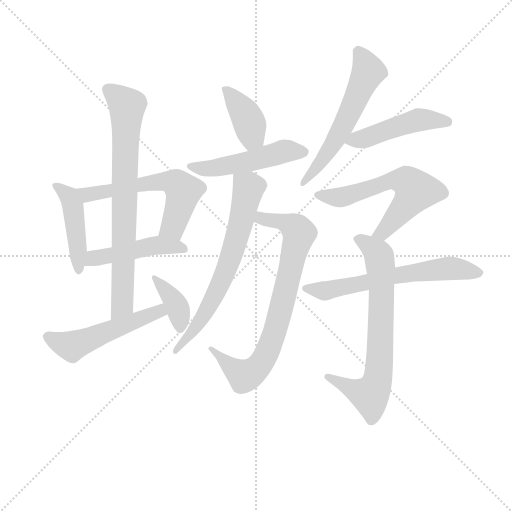
t = 0.00 s
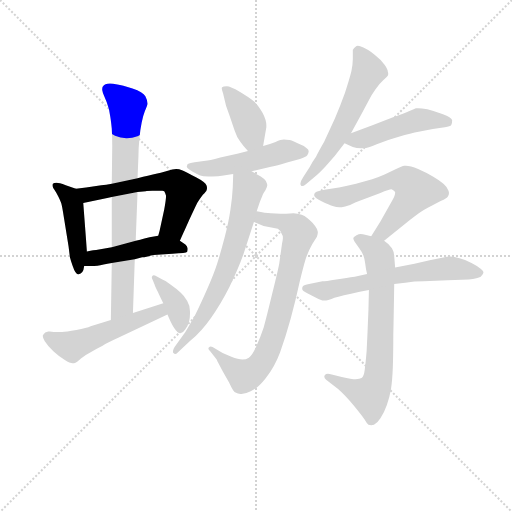
t = 2.16 s
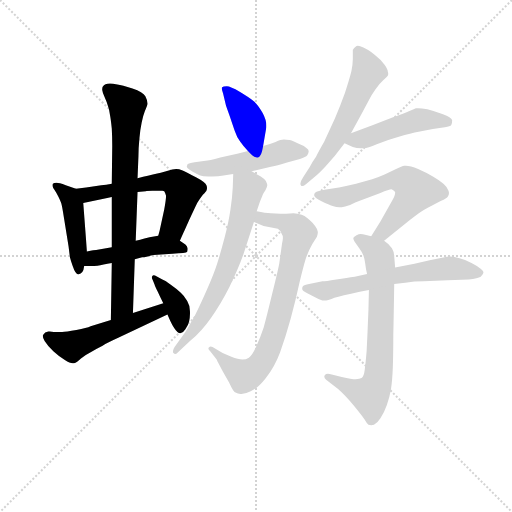
t = 4.32 s
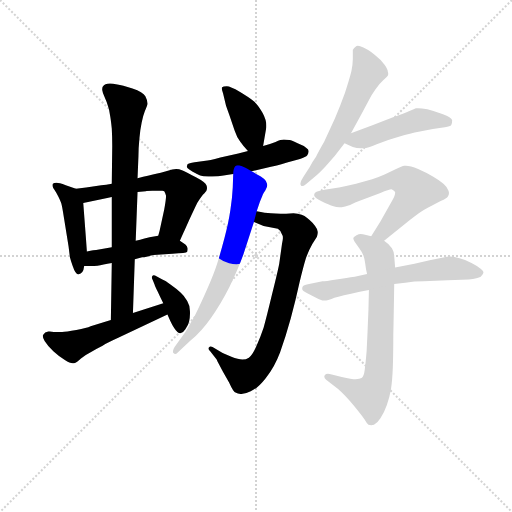
t = 6.48 s
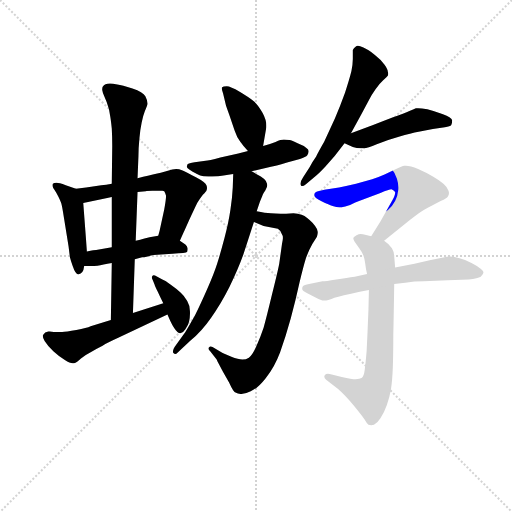
t = 8.63 s
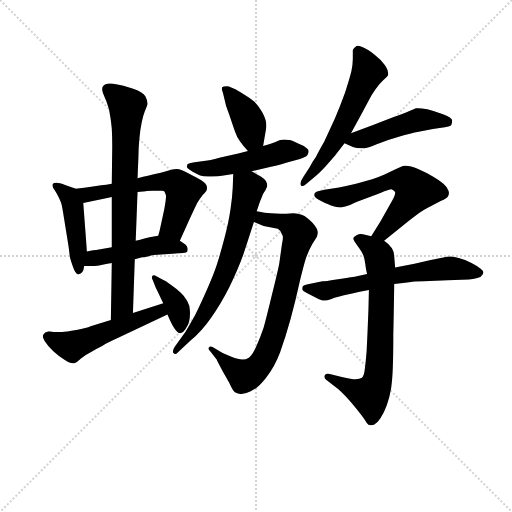
t = 10.79 s

The animated SVG that drew these frames (rendered in a browser with its animation timeline set to each time). Animation: 15 CSS @keyframes rules; one cycle of 10.79 s.

<svg version="1.1" viewBox="0 0 1024 1024" xmlns="http://www.w3.org/2000/svg">
  <g stroke="lightgray" stroke-dasharray="1,1" stroke-width="1" transform="scale(4, 4)">
    <line x1="0" y1="0" x2="256" y2="256"></line>
    <line x1="256" y1="0" x2="0" y2="256"></line>
    <line x1="128" y1="0" x2="128" y2="256"></line>
    <line x1="0" y1="128" x2="256" y2="128"></line>
  </g>
<g transform="scale(0.92, -0.92) translate(60, -900)">
   <style type="text/css">
    @keyframes keyframes0 {
      from {
       stroke: blue;
       stroke-dashoffset: 458;
       stroke-width: 128;
       }
       60% {
       animation-timing-function: step-end;
       stroke: blue;
       stroke-dashoffset: 0;
       stroke-width: 128;
       }
       to {
       stroke: black;
       stroke-width: 1024;
       }
       }
       #make-me-a-hanzi-animation-0 {
         animation: keyframes0 0.622721s both;
         animation-delay: 0.000000s;
         animation-timing-function: linear;
       }
    @keyframes keyframes1 {
      from {
       stroke: blue;
       stroke-dashoffset: 604;
       stroke-width: 128;
       }
       66% {
       animation-timing-function: step-end;
       stroke: blue;
       stroke-dashoffset: 0;
       stroke-width: 128;
       }
       to {
       stroke: black;
       stroke-width: 1024;
       }
       }
       #make-me-a-hanzi-animation-1 {
         animation: keyframes1 0.741536s both;
         animation-delay: 0.622721s;
         animation-timing-function: linear;
       }
    @keyframes keyframes2 {
      from {
       stroke: blue;
       stroke-dashoffset: 478;
       stroke-width: 128;
       }
       61% {
       animation-timing-function: step-end;
       stroke: blue;
       stroke-dashoffset: 0;
       stroke-width: 128;
       }
       to {
       stroke: black;
       stroke-width: 1024;
       }
       }
       #make-me-a-hanzi-animation-2 {
         animation: keyframes2 0.638997s both;
         animation-delay: 1.364258s;
         animation-timing-function: linear;
       }
    @keyframes keyframes3 {
      from {
       stroke: blue;
       stroke-dashoffset: 775;
       stroke-width: 128;
       }
       72% {
       animation-timing-function: step-end;
       stroke: blue;
       stroke-dashoffset: 0;
       stroke-width: 128;
       }
       to {
       stroke: black;
       stroke-width: 1024;
       }
       }
       #make-me-a-hanzi-animation-3 {
         animation: keyframes3 0.880697s both;
         animation-delay: 2.003255s;
         animation-timing-function: linear;
       }
    @keyframes keyframes4 {
      from {
       stroke: blue;
       stroke-dashoffset: 524;
       stroke-width: 128;
       }
       63% {
       animation-timing-function: step-end;
       stroke: blue;
       stroke-dashoffset: 0;
       stroke-width: 128;
       }
       to {
       stroke: black;
       stroke-width: 1024;
       }
       }
       #make-me-a-hanzi-animation-4 {
         animation: keyframes4 0.676432s both;
         animation-delay: 2.883952s;
         animation-timing-function: linear;
       }
    @keyframes keyframes5 {
      from {
       stroke: blue;
       stroke-dashoffset: 384;
       stroke-width: 128;
       }
       56% {
       animation-timing-function: step-end;
       stroke: blue;
       stroke-dashoffset: 0;
       stroke-width: 128;
       }
       to {
       stroke: black;
       stroke-width: 1024;
       }
       }
       #make-me-a-hanzi-animation-5 {
         animation: keyframes5 0.562500s both;
         animation-delay: 3.560384s;
         animation-timing-function: linear;
       }
    @keyframes keyframes6 {
      from {
       stroke: blue;
       stroke-dashoffset: 400;
       stroke-width: 128;
       }
       57% {
       animation-timing-function: step-end;
       stroke: blue;
       stroke-dashoffset: 0;
       stroke-width: 128;
       }
       to {
       stroke: black;
       stroke-width: 1024;
       }
       }
       #make-me-a-hanzi-animation-6 {
         animation: keyframes6 0.575521s both;
         animation-delay: 4.122884s;
         animation-timing-function: linear;
       }
    @keyframes keyframes7 {
      from {
       stroke: blue;
       stroke-dashoffset: 512;
       stroke-width: 128;
       }
       63% {
       animation-timing-function: step-end;
       stroke: blue;
       stroke-dashoffset: 0;
       stroke-width: 128;
       }
       to {
       stroke: black;
       stroke-width: 1024;
       }
       }
       #make-me-a-hanzi-animation-7 {
         animation: keyframes7 0.666667s both;
         animation-delay: 4.698405s;
         animation-timing-function: linear;
       }
    @keyframes keyframes8 {
      from {
       stroke: blue;
       stroke-dashoffset: 791;
       stroke-width: 128;
       }
       72% {
       animation-timing-function: step-end;
       stroke: blue;
       stroke-dashoffset: 0;
       stroke-width: 128;
       }
       to {
       stroke: black;
       stroke-width: 1024;
       }
       }
       #make-me-a-hanzi-animation-8 {
         animation: keyframes8 0.893717s both;
         animation-delay: 5.365072s;
         animation-timing-function: linear;
       }
    @keyframes keyframes9 {
      from {
       stroke: blue;
       stroke-dashoffset: 684;
       stroke-width: 128;
       }
       69% {
       animation-timing-function: step-end;
       stroke: blue;
       stroke-dashoffset: 0;
       stroke-width: 128;
       }
       to {
       stroke: black;
       stroke-width: 1024;
       }
       }
       #make-me-a-hanzi-animation-9 {
         animation: keyframes9 0.806641s both;
         animation-delay: 6.258789s;
         animation-timing-function: linear;
       }
    @keyframes keyframes10 {
      from {
       stroke: blue;
       stroke-dashoffset: 588;
       stroke-width: 128;
       }
       66% {
       animation-timing-function: step-end;
       stroke: blue;
       stroke-dashoffset: 0;
       stroke-width: 128;
       }
       to {
       stroke: black;
       stroke-width: 1024;
       }
       }
       #make-me-a-hanzi-animation-10 {
         animation: keyframes10 0.728516s both;
         animation-delay: 7.065430s;
         animation-timing-function: linear;
       }
    @keyframes keyframes11 {
      from {
       stroke: blue;
       stroke-dashoffset: 480;
       stroke-width: 128;
       }
       61% {
       animation-timing-function: step-end;
       stroke: blue;
       stroke-dashoffset: 0;
       stroke-width: 128;
       }
       to {
       stroke: black;
       stroke-width: 1024;
       }
       }
       #make-me-a-hanzi-animation-11 {
         animation: keyframes11 0.640625s both;
         animation-delay: 7.793945s;
         animation-timing-function: linear;
       }
    @keyframes keyframes12 {
      from {
       stroke: blue;
       stroke-dashoffset: 614;
       stroke-width: 128;
       }
       67% {
       animation-timing-function: step-end;
       stroke: blue;
       stroke-dashoffset: 0;
       stroke-width: 128;
       }
       to {
       stroke: black;
       stroke-width: 1024;
       }
       }
       #make-me-a-hanzi-animation-12 {
         animation: keyframes12 0.749674s both;
         animation-delay: 8.434570s;
         animation-timing-function: linear;
       }
    @keyframes keyframes13 {
      from {
       stroke: blue;
       stroke-dashoffset: 725;
       stroke-width: 128;
       }
       70% {
       animation-timing-function: step-end;
       stroke: blue;
       stroke-dashoffset: 0;
       stroke-width: 128;
       }
       to {
       stroke: black;
       stroke-width: 1024;
       }
       }
       #make-me-a-hanzi-animation-13 {
         animation: keyframes13 0.840007s both;
         animation-delay: 9.184245s;
         animation-timing-function: linear;
       }
    @keyframes keyframes14 {
      from {
       stroke: blue;
       stroke-dashoffset: 636;
       stroke-width: 128;
       }
       67% {
       animation-timing-function: step-end;
       stroke: blue;
       stroke-dashoffset: 0;
       stroke-width: 128;
       }
       to {
       stroke: black;
       stroke-width: 1024;
       }
       }
       #make-me-a-hanzi-animation-14 {
         animation: keyframes14 0.767578s both;
         animation-delay: 10.024251s;
         animation-timing-function: linear;
       }
</style>
<path d="M 105.0 489.5 L 83.0 497.5 Q 68.0 502.5 63.0 502.5 Q 57.0 502.5 55.0 500.5 Q 54.0 499.5 54.0 497.5 L 54.0 495.5 Q 55.0 491.5 59.0 486.5 Q 63.0 480.5 67.0 472.5 Q 71.0 464.5 73.0 458.5 Q 75.0 452.5 79.0 426.5 L 89.0 364.5 L 92.0 340.5 Q 94.0 332.5 98.0 321.5 Q 104.0 303.5 110.0 303.5 Q 116.0 304.5 119.0 308.5 Q 122.0 312.5 123.0 321.5 L 129.0 353.5 L 121.0 458.5 C 119.0 484.5 119.0 484.5 105.0 489.5 Z" fill="lightgray"></path> 
<path d="M 331.0 376.5 L 339.0 394.5 Q 340.0 396.5 352.0 423.5 Q 364.0 449.5 369.0 459.5 Q 375.0 468.5 381.0 476.5 Q 389.0 484.5 389.0 486.5 Q 390.0 488.5 390.0 491.5 Q 390.0 493.5 389.0 496.5 Q 387.0 503.5 366.0 514.5 Q 345.0 526.5 337.0 529.5 Q 329.0 532.5 323.0 532.5 Q 316.0 532.5 303.0 528.5 Q 289.0 524.5 277.0 521.5 Q 265.0 518.5 239.0 512.5 L 183.0 500.5 L 171.0 498.5 Q 153.0 496.5 105.0 489.5 C 75.0 485.5 92.0 452.5 121.0 458.5 L 173.0 469.5 L 183.0 471.5 L 239.0 482.5 L 257.0 484.5 Q 259.0 485.5 271.0 485.5 L 293.0 485.5 Q 296.0 485.5 297.0 484.5 Q 299.0 481.5 301.0 474.5 Q 301.0 466.5 297.0 444.5 L 287.0 398.5 L 284.0 387.5 C 276.0 358.5 319.0 349.5 331.0 376.5 Z" fill="lightgray"></path> 
<path d="M 123.0 321.5 L 138.0 321.5 Q 144.0 321.5 152.0 322.5 Q 163.0 324.5 183.0 328.5 L 233.0 336.5 L 249.0 340.5 Q 252.0 340.5 261.0 342.5 Q 269.0 344.5 274.0 345.5 L 315.0 348.5 Q 345.0 349.5 347.0 352.5 Q 348.0 355.5 348.0 357.5 L 348.0 360.5 Q 347.0 364.5 343.0 368.5 L 331.0 376.5 C 309.0 391.5 309.0 391.5 284.0 387.5 L 265.0 384.5 Q 262.0 383.5 254.0 381.5 Q 245.0 378.5 235.0 376.5 L 183.0 362.5 L 149.0 356.5 Q 146.0 356.5 129.0 353.5 C 99.0 348.5 93.0 321.5 123.0 321.5 Z" fill="lightgray"></path> 
<path d="M 183.0 328.5 L 181.0 204.5 C 181.0 174.5 228.0 189.5 229.0 219.5 L 233.0 336.5 L 235.0 376.5 L 239.0 482.5 L 239.0 512.5 L 241.0 561.5 Q 241.0 577.5 243.0 598.5 Q 245.0 619.5 248.0 633.5 Q 251.0 648.5 255.0 658.5 Q 260.0 670.5 261.0 674.5 Q 261.0 680.5 256.0 690.5 Q 251.0 699.5 228.0 707.5 Q 205.0 715.5 195.0 716.5 Q 185.0 718.5 179.0 718.5 Q 167.0 717.5 165.0 713.5 Q 162.0 711.5 162.0 706.5 L 162.0 704.5 Q 163.0 698.5 168.0 687.5 Q 173.0 676.5 175.0 668.5 Q 178.0 660.5 179.0 650.5 Q 181.0 640.5 183.0 620.5 Q 184.0 602.5 184.0 582.5 L 183.0 500.5 L 183.0 471.5 L 183.0 362.5 L 183.0 328.5 Z" fill="lightgray"></path> 
<path d="M 181.0 204.5 L 137.0 190.5 Q 129.0 186.5 106.0 182.5 Q 83.0 178.5 75.0 178.5 L 57.0 178.5 Q 52.0 179.5 48.0 179.5 L 45.0 179.5 Q 37.0 178.5 34.0 172.5 Q 33.0 171.5 33.0 169.5 Q 33.0 165.5 37.0 158.5 Q 43.0 148.5 56.0 136.5 Q 69.0 124.5 81.0 117.5 Q 92.0 110.5 98.0 110.5 L 101.0 110.5 Q 107.0 111.5 116.0 120.5 Q 125.0 128.5 139.0 135.5 Q 151.0 142.5 163.0 148.5 Q 173.0 154.5 197.0 165.5 L 304.0 216.5 C 331.0 229.5 324.0 249.5 295.0 240.5 L 229.0 219.5 L 181.0 204.5 Z" fill="lightgray"></path> 
<path d="M 304.0 216.5 L 310.0 202.5 Q 315.0 191.5 319.0 186.5 Q 326.0 175.5 332.0 175.5 Q 338.0 176.5 343.0 184.5 Q 349.0 192.5 351.0 200.5 Q 353.0 209.5 353.0 217.5 L 353.0 223.5 Q 353.0 235.5 347.0 245.5 Q 341.0 256.5 333.0 263.5 Q 325.0 271.5 312.0 280.5 Q 299.0 290.5 293.0 292.5 L 280.0 299.5 Q 277.0 301.5 274.0 301.5 Q 272.0 301.5 271.0 299.5 Q 270.0 298.5 270.0 297.5 Q 270.0 295.5 272.0 291.5 L 276.0 281.5 Q 277.0 277.5 283.0 265.5 Q 288.0 254.5 295.0 240.5 L 304.0 216.5 Z" fill="lightgray"></path> 
<path d="M 512.0 582.5 L 519.0 623.5 L 519.0 627.5 Q 519.0 639.5 511.0 654.5 Q 500.0 673.5 491.0 680.5 Q 481.0 688.5 461.0 700.5 Q 441.0 712.5 433.0 712.5 Q 425.0 712.5 423.0 710.5 Q 422.0 709.5 422.0 708.5 Q 422.0 704.5 425.0 696.5 L 431.0 671.5 Q 431.0 670.5 438.0 651.5 L 450.0 616.5 Q 455.0 601.5 462.0 592.5 Q 469.0 582.5 479.0 571.5 C 499.0 549.5 507.0 552.5 512.0 582.5 Z" fill="lightgray"></path> 
<path d="M 479.0 571.5 L 458.0 566.5 L 419.0 557.5 Q 393.0 550.5 387.0 550.5 L 363.0 547.5 Q 350.0 545.5 348.0 543.5 Q 347.0 540.5 346.0 538.5 Q 346.0 536.5 348.0 534.5 Q 351.0 532.5 359.0 526.5 Q 368.0 521.5 375.0 518.5 Q 381.0 516.5 393.0 516.5 L 401.0 516.5 Q 415.0 516.5 426.0 518.5 Q 436.0 519.5 447.0 521.5 L 487.0 527.5 L 529.0 537.5 Q 537.0 538.5 564.0 546.5 L 592.0 554.5 Q 605.0 558.5 608.0 562.5 Q 611.0 566.5 611.0 570.5 L 611.0 571.5 Q 611.0 575.5 606.0 578.5 Q 600.0 583.5 587.0 588.5 Q 575.0 594.5 569.0 595.5 Q 564.0 596.5 557.0 596.5 Q 551.0 596.5 539.0 591.5 Q 526.0 586.5 512.0 582.5 L 479.0 571.5 Z" fill="lightgray"></path> 
<path d="M 492.0 417.5 L 513.0 408.5 L 544.0 402.5 Q 550.0 398.5 552.0 392.5 Q 555.0 388.5 555.0 382.5 Q 555.0 378.5 553.0 369.5 L 547.0 326.5 Q 544.0 310.5 531.0 258.5 Q 519.0 208.5 513.0 187.5 Q 506.0 166.5 497.0 146.5 Q 488.0 126.5 481.0 122.5 Q 475.0 118.5 467.0 118.5 Q 458.0 118.5 443.0 124.5 L 424.0 132.5 L 402.0 145.5 Q 400.0 146.5 398.0 146.5 Q 396.0 146.5 394.0 144.5 Q 393.0 143.5 393.0 142.5 Q 393.0 140.5 397.0 136.5 L 411.0 118.5 Q 413.0 113.5 425.0 91.5 L 438.0 68.5 Q 447.0 48.5 452.0 46.5 Q 457.0 43.5 463.0 43.5 L 465.0 43.5 Q 473.0 43.5 485.0 49.5 Q 500.0 55.5 518.0 78.5 Q 537.0 102.5 549.0 134.5 Q 561.0 167.5 572.0 207.5 Q 583.0 248.5 591.0 285.5 Q 600.0 322.5 605.0 338.5 Q 611.0 355.5 619.0 369.5 L 629.0 385.5 Q 631.0 390.5 631.0 395.5 Q 631.0 400.5 625.0 408.5 Q 619.0 416.5 613.0 421.5 Q 608.0 426.5 602.0 430.5 Q 597.0 433.5 587.0 435.5 Q 584.0 436.5 578.0 436.5 Q 572.0 436.5 562.0 435.5 L 550.0 435.5 Q 538.0 435.5 529.0 436.5 Q 517.0 436.5 498.0 440.5 C 468.0 445.5 464.0 429.5 492.0 417.5 Z" fill="lightgray"></path> 
<path d="M 447.0 521.5 L 446.0 492.5 Q 445.0 471.5 441.0 444.5 Q 437.0 416.5 428.0 382.5 Q 419.0 348.5 412.0 326.5 Q 405.0 304.5 390.0 270.5 Q 375.0 236.5 364.0 214.5 Q 353.0 194.5 343.0 178.5 L 323.0 150.5 Q 316.0 141.5 316.0 135.5 Q 316.0 133.5 317.0 132.5 Q 319.0 130.5 321.0 130.5 Q 323.0 130.5 327.0 134.5 L 353.0 158.5 Q 379.0 180.5 399.0 209.5 Q 420.0 238.5 439.0 276.5 Q 458.0 315.5 469.0 346.5 L 492.0 417.5 L 498.0 440.5 L 505.0 461.5 Q 511.0 476.5 512.0 478.5 Q 513.0 480.5 517.0 486.5 Q 521.0 493.5 521.0 496.5 Q 521.0 500.5 518.0 506.5 Q 515.0 511.5 507.0 516.5 Q 499.0 520.5 487.0 527.5 C 461.0 542.5 448.0 549.5 447.0 521.5 Z" fill="lightgray"></path> 
<path d="M 703.0 610.5 L 725.0 650.5 L 743.0 684.5 Q 747.0 692.5 756.0 705.5 Q 765.0 718.5 773.0 725.5 Q 781.0 732.5 783.0 735.5 Q 784.0 737.5 784.0 739.5 Q 784.0 741.5 783.0 744.5 Q 783.0 749.5 776.0 759.5 Q 769.0 769.5 755.0 780.5 Q 740.0 792.5 730.0 796.5 Q 722.0 800.5 718.0 800.5 Q 715.0 800.5 713.0 798.5 Q 709.0 795.5 707.0 791.5 L 707.0 771.5 Q 707.0 760.5 704.0 745.5 Q 699.0 725.5 690.0 698.5 Q 680.0 670.5 668.0 642.5 L 645.0 592.5 Q 633.0 571.5 627.0 559.5 Q 619.0 548.5 613.0 536.5 L 599.0 514.5 Q 593.0 505.5 593.0 500.5 Q 593.0 498.5 594.0 497.5 Q 595.0 495.5 597.0 495.5 Q 600.0 495.5 605.0 499.5 L 625.0 516.5 Q 631.0 520.5 647.0 537.5 L 668.0 561.5 L 689.0 588.5 L 703.0 610.5 Z" fill="lightgray"></path> 
<path d="M 689.0 588.5 L 707.0 580.5 Q 715.0 577.5 725.0 577.5 L 731.0 577.5 Q 739.0 578.5 759.0 586.5 Q 779.0 594.5 807.0 602.5 Q 834.0 610.5 850.0 613.5 L 881.0 619.5 L 907.0 623.5 Q 919.0 625.5 921.0 628.5 Q 923.0 632.5 923.0 638.5 Q 921.0 644.5 903.0 651.5 Q 885.0 658.5 869.0 662.5 Q 856.0 664.5 849.0 664.5 L 844.0 664.5 Q 839.0 662.5 830.0 658.5 Q 820.0 653.5 793.0 644.5 L 751.0 628.5 L 703.0 610.5 C 675.0 599.5 669.0 597.5 689.0 588.5 Z" fill="lightgray"></path> 
<path d="M 775.0 376.5 L 831.0 421.5 Q 854.0 440.5 870.0 448.5 L 899.0 463.5 Q 911.0 468.5 914.0 473.5 Q 916.0 476.5 916.0 480.5 Q 916.0 482.5 915.0 485.5 Q 913.0 492.5 904.0 500.5 Q 895.0 508.5 881.0 516.5 Q 867.0 524.5 849.0 532.5 Q 832.0 539.5 822.0 539.5 L 819.0 539.5 Q 814.0 538.5 801.0 532.5 L 776.0 520.5 Q 763.0 514.5 749.0 510.5 L 714.0 500.5 Q 693.0 495.5 677.0 492.5 L 645.0 487.5 Q 631.0 484.5 627.0 482.5 Q 623.0 480.5 623.0 476.5 L 623.0 475.5 Q 623.0 470.5 639.0 462.5 Q 655.0 454.5 665.0 451.5 Q 671.0 449.5 678.0 449.5 L 683.0 449.5 Q 689.0 450.5 701.0 454.5 Q 713.0 460.5 722.0 463.5 L 767.0 480.5 Q 786.0 488.5 791.0 488.5 Q 795.0 487.5 799.0 482.5 L 799.0 480.5 Q 799.0 475.5 793.0 464.5 L 767.0 418.5 L 747.0 386.5 C 731.0 361.5 752.0 357.5 775.0 376.5 Z" fill="lightgray"></path> 
<path d="M 747.0 386.5 L 729.0 390.5 Q 727.0 391.5 724.0 391.5 Q 720.0 391.5 715.0 388.5 Q 709.0 385.5 708.0 382.5 Q 708.0 378.5 711.0 374.5 L 721.0 360.5 Q 727.0 352.5 730.0 344.5 Q 733.0 336.5 734.0 326.5 Q 735.0 316.5 738.0 304.5 L 742.0 269.5 L 741.0 227.5 Q 741.0 226.5 739.0 178.5 L 737.0 136.5 Q 735.0 112.5 733.0 96.5 Q 731.0 80.5 726.0 78.5 Q 722.0 76.5 713.0 75.5 Q 705.0 75.5 683.0 80.5 L 659.0 86.5 Q 656.0 87.5 653.0 87.5 Q 648.0 87.5 646.0 84.5 Q 645.0 82.5 645.0 81.5 Q 645.0 77.5 649.0 74.5 L 675.0 54.5 Q 691.0 40.5 709.0 18.5 Q 727.0 -3.5 733.0 -12.5 Q 738.0 -21.5 741.0 -23.5 Q 744.0 -24.5 747.0 -24.5 Q 750.0 -24.5 753.0 -23.5 Q 760.0 -20.5 767.0 -9.5 Q 775.0 2.5 781.0 19.5 Q 787.0 36.5 790.0 54.5 Q 793.0 73.5 794.0 102.5 Q 795.0 131.5 795.0 172.5 Q 796.0 214.5 797.0 282.5 L 799.0 318.5 L 797.0 342.5 Q 797.0 352.5 792.0 360.5 Q 787.0 368.5 775.0 376.5 L 747.0 386.5 Z" fill="lightgray"></path> 
<path d="M 738.0 304.5 L 711.0 298.5 Q 695.0 296.5 671.0 292.5 Q 647.0 288.5 641.0 288.5 L 612.0 282.5 Q 601.0 280.5 599.0 278.5 Q 597.0 276.5 597.0 273.5 L 597.0 271.5 Q 597.0 267.5 608.0 262.5 L 627.0 252.5 Q 633.0 248.5 641.0 246.5 L 649.0 246.5 Q 653.0 246.5 667.0 252.5 Q 681.0 256.5 722.0 265.5 L 742.0 269.5 L 797.0 282.5 L 821.0 285.5 Q 841.0 288.5 861.0 288.5 L 913.0 290.5 L 959.0 292.5 Q 979.0 294.5 985.0 298.5 Q 991.0 304.5 991.0 307.5 Q 991.0 310.5 985.0 315.5 Q 980.0 320.5 965.0 328.5 Q 950.0 335.5 939.0 338.5 Q 927.0 342.5 919.0 342.5 Q 913.0 342.5 901.0 339.5 L 874.0 334.5 L 841.0 326.5 L 799.0 318.5 L 738.0 304.5 Z" fill="lightgray"></path> 
      <clipPath id="make-me-a-hanzi-clip-0">
      <path d="M 105.0 489.5 L 83.0 497.5 Q 68.0 502.5 63.0 502.5 Q 57.0 502.5 55.0 500.5 Q 54.0 499.5 54.0 497.5 L 54.0 495.5 Q 55.0 491.5 59.0 486.5 Q 63.0 480.5 67.0 472.5 Q 71.0 464.5 73.0 458.5 Q 75.0 452.5 79.0 426.5 L 89.0 364.5 L 92.0 340.5 Q 94.0 332.5 98.0 321.5 Q 104.0 303.5 110.0 303.5 Q 116.0 304.5 119.0 308.5 Q 122.0 312.5 123.0 321.5 L 129.0 353.5 L 121.0 458.5 C 119.0 484.5 119.0 484.5 105.0 489.5 Z" fill="lightgray"></path>
      </clipPath>
      <path clip-path="url(#make-me-a-hanzi-clip-0)" d="M 60.0 497.5 L 90.0 472.5 L 98.0 453.5 L 111.0 311.5 " fill="none" id="make-me-a-hanzi-animation-0" stroke-dasharray="330 660" stroke-linecap="round"></path>

      <clipPath id="make-me-a-hanzi-clip-1">
      <path d="M 331.0 376.5 L 339.0 394.5 Q 340.0 396.5 352.0 423.5 Q 364.0 449.5 369.0 459.5 Q 375.0 468.5 381.0 476.5 Q 389.0 484.5 389.0 486.5 Q 390.0 488.5 390.0 491.5 Q 390.0 493.5 389.0 496.5 Q 387.0 503.5 366.0 514.5 Q 345.0 526.5 337.0 529.5 Q 329.0 532.5 323.0 532.5 Q 316.0 532.5 303.0 528.5 Q 289.0 524.5 277.0 521.5 Q 265.0 518.5 239.0 512.5 L 183.0 500.5 L 171.0 498.5 Q 153.0 496.5 105.0 489.5 C 75.0 485.5 92.0 452.5 121.0 458.5 L 173.0 469.5 L 183.0 471.5 L 239.0 482.5 L 257.0 484.5 Q 259.0 485.5 271.0 485.5 L 293.0 485.5 Q 296.0 485.5 297.0 484.5 Q 299.0 481.5 301.0 474.5 Q 301.0 466.5 297.0 444.5 L 287.0 398.5 L 284.0 387.5 C 276.0 358.5 319.0 349.5 331.0 376.5 Z" fill="lightgray"></path>
      </clipPath>
      <path clip-path="url(#make-me-a-hanzi-clip-1)" d="M 114.0 487.5 L 137.0 477.5 L 277.0 503.5 L 302.0 506.5 L 324.0 501.5 L 339.0 484.5 L 323.0 424.5 L 316.0 407.5 L 291.0 391.5 " fill="none" id="make-me-a-hanzi-animation-1" stroke-dasharray="476 952" stroke-linecap="round"></path>

      <clipPath id="make-me-a-hanzi-clip-2">
      <path d="M 123.0 321.5 L 138.0 321.5 Q 144.0 321.5 152.0 322.5 Q 163.0 324.5 183.0 328.5 L 233.0 336.5 L 249.0 340.5 Q 252.0 340.5 261.0 342.5 Q 269.0 344.5 274.0 345.5 L 315.0 348.5 Q 345.0 349.5 347.0 352.5 Q 348.0 355.5 348.0 357.5 L 348.0 360.5 Q 347.0 364.5 343.0 368.5 L 331.0 376.5 C 309.0 391.5 309.0 391.5 284.0 387.5 L 265.0 384.5 Q 262.0 383.5 254.0 381.5 Q 245.0 378.5 235.0 376.5 L 183.0 362.5 L 149.0 356.5 Q 146.0 356.5 129.0 353.5 C 99.0 348.5 93.0 321.5 123.0 321.5 Z" fill="lightgray"></path>
      </clipPath>
      <path clip-path="url(#make-me-a-hanzi-clip-2)" d="M 131.0 325.5 L 144.0 338.5 L 273.0 365.5 L 331.0 362.5 L 343.0 355.5 " fill="none" id="make-me-a-hanzi-animation-2" stroke-dasharray="350 700" stroke-linecap="round"></path>

      <clipPath id="make-me-a-hanzi-clip-3">
      <path d="M 183.0 328.5 L 181.0 204.5 C 181.0 174.5 228.0 189.5 229.0 219.5 L 233.0 336.5 L 235.0 376.5 L 239.0 482.5 L 239.0 512.5 L 241.0 561.5 Q 241.0 577.5 243.0 598.5 Q 245.0 619.5 248.0 633.5 Q 251.0 648.5 255.0 658.5 Q 260.0 670.5 261.0 674.5 Q 261.0 680.5 256.0 690.5 Q 251.0 699.5 228.0 707.5 Q 205.0 715.5 195.0 716.5 Q 185.0 718.5 179.0 718.5 Q 167.0 717.5 165.0 713.5 Q 162.0 711.5 162.0 706.5 L 162.0 704.5 Q 163.0 698.5 168.0 687.5 Q 173.0 676.5 175.0 668.5 Q 178.0 660.5 179.0 650.5 Q 181.0 640.5 183.0 620.5 Q 184.0 602.5 184.0 582.5 L 183.0 500.5 L 183.0 471.5 L 183.0 362.5 L 183.0 328.5 Z" fill="lightgray"></path>
      </clipPath>
      <path clip-path="url(#make-me-a-hanzi-clip-3)" d="M 174.0 705.5 L 216.0 669.5 L 206.0 242.5 L 185.0 212.5 " fill="none" id="make-me-a-hanzi-animation-3" stroke-dasharray="647 1294" stroke-linecap="round"></path>

      <clipPath id="make-me-a-hanzi-clip-4">
      <path d="M 181.0 204.5 L 137.0 190.5 Q 129.0 186.5 106.0 182.5 Q 83.0 178.5 75.0 178.5 L 57.0 178.5 Q 52.0 179.5 48.0 179.5 L 45.0 179.5 Q 37.0 178.5 34.0 172.5 Q 33.0 171.5 33.0 169.5 Q 33.0 165.5 37.0 158.5 Q 43.0 148.5 56.0 136.5 Q 69.0 124.5 81.0 117.5 Q 92.0 110.5 98.0 110.5 L 101.0 110.5 Q 107.0 111.5 116.0 120.5 Q 125.0 128.5 139.0 135.5 Q 151.0 142.5 163.0 148.5 Q 173.0 154.5 197.0 165.5 L 304.0 216.5 C 331.0 229.5 324.0 249.5 295.0 240.5 L 229.0 219.5 L 181.0 204.5 Z" fill="lightgray"></path>
      </clipPath>
      <path clip-path="url(#make-me-a-hanzi-clip-4)" d="M 44.0 167.5 L 79.0 151.5 L 101.0 149.5 L 278.0 219.5 L 290.0 231.5 " fill="none" id="make-me-a-hanzi-animation-4" stroke-dasharray="396 792" stroke-linecap="round"></path>

      <clipPath id="make-me-a-hanzi-clip-5">
      <path d="M 304.0 216.5 L 310.0 202.5 Q 315.0 191.5 319.0 186.5 Q 326.0 175.5 332.0 175.5 Q 338.0 176.5 343.0 184.5 Q 349.0 192.5 351.0 200.5 Q 353.0 209.5 353.0 217.5 L 353.0 223.5 Q 353.0 235.5 347.0 245.5 Q 341.0 256.5 333.0 263.5 Q 325.0 271.5 312.0 280.5 Q 299.0 290.5 293.0 292.5 L 280.0 299.5 Q 277.0 301.5 274.0 301.5 Q 272.0 301.5 271.0 299.5 Q 270.0 298.5 270.0 297.5 Q 270.0 295.5 272.0 291.5 L 276.0 281.5 Q 277.0 277.5 283.0 265.5 Q 288.0 254.5 295.0 240.5 L 304.0 216.5 Z" fill="lightgray"></path>
      </clipPath>
      <path clip-path="url(#make-me-a-hanzi-clip-5)" d="M 276.0 296.5 L 323.0 237.5 L 333.0 185.5 " fill="none" id="make-me-a-hanzi-animation-5" stroke-dasharray="256 512" stroke-linecap="round"></path>

      <clipPath id="make-me-a-hanzi-clip-6">
      <path d="M 512.0 582.5 L 519.0 623.5 L 519.0 627.5 Q 519.0 639.5 511.0 654.5 Q 500.0 673.5 491.0 680.5 Q 481.0 688.5 461.0 700.5 Q 441.0 712.5 433.0 712.5 Q 425.0 712.5 423.0 710.5 Q 422.0 709.5 422.0 708.5 Q 422.0 704.5 425.0 696.5 L 431.0 671.5 Q 431.0 670.5 438.0 651.5 L 450.0 616.5 Q 455.0 601.5 462.0 592.5 Q 469.0 582.5 479.0 571.5 C 499.0 549.5 507.0 552.5 512.0 582.5 Z" fill="lightgray"></path>
      </clipPath>
      <path clip-path="url(#make-me-a-hanzi-clip-6)" d="M 429.0 706.5 L 472.0 654.5 L 482.0 633.5 L 488.0 600.5 L 481.0 582.5 " fill="none" id="make-me-a-hanzi-animation-6" stroke-dasharray="272 544" stroke-linecap="round"></path>

      <clipPath id="make-me-a-hanzi-clip-7">
      <path d="M 479.0 571.5 L 458.0 566.5 L 419.0 557.5 Q 393.0 550.5 387.0 550.5 L 363.0 547.5 Q 350.0 545.5 348.0 543.5 Q 347.0 540.5 346.0 538.5 Q 346.0 536.5 348.0 534.5 Q 351.0 532.5 359.0 526.5 Q 368.0 521.5 375.0 518.5 Q 381.0 516.5 393.0 516.5 L 401.0 516.5 Q 415.0 516.5 426.0 518.5 Q 436.0 519.5 447.0 521.5 L 487.0 527.5 L 529.0 537.5 Q 537.0 538.5 564.0 546.5 L 592.0 554.5 Q 605.0 558.5 608.0 562.5 Q 611.0 566.5 611.0 570.5 L 611.0 571.5 Q 611.0 575.5 606.0 578.5 Q 600.0 583.5 587.0 588.5 Q 575.0 594.5 569.0 595.5 Q 564.0 596.5 557.0 596.5 Q 551.0 596.5 539.0 591.5 Q 526.0 586.5 512.0 582.5 L 479.0 571.5 Z" fill="lightgray"></path>
      </clipPath>
      <path clip-path="url(#make-me-a-hanzi-clip-7)" d="M 352.0 539.5 L 407.0 534.5 L 477.0 547.5 L 557.0 571.5 L 603.0 571.5 " fill="none" id="make-me-a-hanzi-animation-7" stroke-dasharray="384 768" stroke-linecap="round"></path>

      <clipPath id="make-me-a-hanzi-clip-8">
      <path d="M 492.0 417.5 L 513.0 408.5 L 544.0 402.5 Q 550.0 398.5 552.0 392.5 Q 555.0 388.5 555.0 382.5 Q 555.0 378.5 553.0 369.5 L 547.0 326.5 Q 544.0 310.5 531.0 258.5 Q 519.0 208.5 513.0 187.5 Q 506.0 166.5 497.0 146.5 Q 488.0 126.5 481.0 122.5 Q 475.0 118.5 467.0 118.5 Q 458.0 118.5 443.0 124.5 L 424.0 132.5 L 402.0 145.5 Q 400.0 146.5 398.0 146.5 Q 396.0 146.5 394.0 144.5 Q 393.0 143.5 393.0 142.5 Q 393.0 140.5 397.0 136.5 L 411.0 118.5 Q 413.0 113.5 425.0 91.5 L 438.0 68.5 Q 447.0 48.5 452.0 46.5 Q 457.0 43.5 463.0 43.5 L 465.0 43.5 Q 473.0 43.5 485.0 49.5 Q 500.0 55.5 518.0 78.5 Q 537.0 102.5 549.0 134.5 Q 561.0 167.5 572.0 207.5 Q 583.0 248.5 591.0 285.5 Q 600.0 322.5 605.0 338.5 Q 611.0 355.5 619.0 369.5 L 629.0 385.5 Q 631.0 390.5 631.0 395.5 Q 631.0 400.5 625.0 408.5 Q 619.0 416.5 613.0 421.5 Q 608.0 426.5 602.0 430.5 Q 597.0 433.5 587.0 435.5 Q 584.0 436.5 578.0 436.5 Q 572.0 436.5 562.0 435.5 L 550.0 435.5 Q 538.0 435.5 529.0 436.5 Q 517.0 436.5 498.0 440.5 C 468.0 445.5 464.0 429.5 492.0 417.5 Z" fill="lightgray"></path>
      </clipPath>
      <path clip-path="url(#make-me-a-hanzi-clip-8)" d="M 500.0 421.5 L 508.0 425.5 L 556.0 417.5 L 579.0 406.5 L 590.0 392.5 L 532.0 162.5 L 505.0 107.5 L 471.0 82.5 L 398.0 141.5 " fill="none" id="make-me-a-hanzi-animation-8" stroke-dasharray="663 1326" stroke-linecap="round"></path>

      <clipPath id="make-me-a-hanzi-clip-9">
      <path d="M 447.0 521.5 L 446.0 492.5 Q 445.0 471.5 441.0 444.5 Q 437.0 416.5 428.0 382.5 Q 419.0 348.5 412.0 326.5 Q 405.0 304.5 390.0 270.5 Q 375.0 236.5 364.0 214.5 Q 353.0 194.5 343.0 178.5 L 323.0 150.5 Q 316.0 141.5 316.0 135.5 Q 316.0 133.5 317.0 132.5 Q 319.0 130.5 321.0 130.5 Q 323.0 130.5 327.0 134.5 L 353.0 158.5 Q 379.0 180.5 399.0 209.5 Q 420.0 238.5 439.0 276.5 Q 458.0 315.5 469.0 346.5 L 492.0 417.5 L 498.0 440.5 L 505.0 461.5 Q 511.0 476.5 512.0 478.5 Q 513.0 480.5 517.0 486.5 Q 521.0 493.5 521.0 496.5 Q 521.0 500.5 518.0 506.5 Q 515.0 511.5 507.0 516.5 Q 499.0 520.5 487.0 527.5 C 461.0 542.5 448.0 549.5 447.0 521.5 Z" fill="lightgray"></path>
      </clipPath>
      <path clip-path="url(#make-me-a-hanzi-clip-9)" d="M 455.0 513.5 L 480.0 489.5 L 440.0 335.5 L 382.0 213.5 L 321.0 135.5 " fill="none" id="make-me-a-hanzi-animation-9" stroke-dasharray="556 1112" stroke-linecap="round"></path>

      <clipPath id="make-me-a-hanzi-clip-10">
      <path d="M 703.0 610.5 L 725.0 650.5 L 743.0 684.5 Q 747.0 692.5 756.0 705.5 Q 765.0 718.5 773.0 725.5 Q 781.0 732.5 783.0 735.5 Q 784.0 737.5 784.0 739.5 Q 784.0 741.5 783.0 744.5 Q 783.0 749.5 776.0 759.5 Q 769.0 769.5 755.0 780.5 Q 740.0 792.5 730.0 796.5 Q 722.0 800.5 718.0 800.5 Q 715.0 800.5 713.0 798.5 Q 709.0 795.5 707.0 791.5 L 707.0 771.5 Q 707.0 760.5 704.0 745.5 Q 699.0 725.5 690.0 698.5 Q 680.0 670.5 668.0 642.5 L 645.0 592.5 Q 633.0 571.5 627.0 559.5 Q 619.0 548.5 613.0 536.5 L 599.0 514.5 Q 593.0 505.5 593.0 500.5 Q 593.0 498.5 594.0 497.5 Q 595.0 495.5 597.0 495.5 Q 600.0 495.5 605.0 499.5 L 625.0 516.5 Q 631.0 520.5 647.0 537.5 L 668.0 561.5 L 689.0 588.5 L 703.0 610.5 Z" fill="lightgray"></path>
      </clipPath>
      <path clip-path="url(#make-me-a-hanzi-clip-10)" d="M 720.0 787.5 L 741.0 744.5 L 670.0 596.5 L 632.0 538.5 L 598.0 500.5 " fill="none" id="make-me-a-hanzi-animation-10" stroke-dasharray="460 920" stroke-linecap="round"></path>

      <clipPath id="make-me-a-hanzi-clip-11">
      <path d="M 689.0 588.5 L 707.0 580.5 Q 715.0 577.5 725.0 577.5 L 731.0 577.5 Q 739.0 578.5 759.0 586.5 Q 779.0 594.5 807.0 602.5 Q 834.0 610.5 850.0 613.5 L 881.0 619.5 L 907.0 623.5 Q 919.0 625.5 921.0 628.5 Q 923.0 632.5 923.0 638.5 Q 921.0 644.5 903.0 651.5 Q 885.0 658.5 869.0 662.5 Q 856.0 664.5 849.0 664.5 L 844.0 664.5 Q 839.0 662.5 830.0 658.5 Q 820.0 653.5 793.0 644.5 L 751.0 628.5 L 703.0 610.5 C 675.0 599.5 669.0 597.5 689.0 588.5 Z" fill="lightgray"></path>
      </clipPath>
      <path clip-path="url(#make-me-a-hanzi-clip-11)" d="M 696.0 591.5 L 847.0 638.5 L 913.0 635.5 " fill="none" id="make-me-a-hanzi-animation-11" stroke-dasharray="352 704" stroke-linecap="round"></path>

      <clipPath id="make-me-a-hanzi-clip-12">
      <path d="M 775.0 376.5 L 831.0 421.5 Q 854.0 440.5 870.0 448.5 L 899.0 463.5 Q 911.0 468.5 914.0 473.5 Q 916.0 476.5 916.0 480.5 Q 916.0 482.5 915.0 485.5 Q 913.0 492.5 904.0 500.5 Q 895.0 508.5 881.0 516.5 Q 867.0 524.5 849.0 532.5 Q 832.0 539.5 822.0 539.5 L 819.0 539.5 Q 814.0 538.5 801.0 532.5 L 776.0 520.5 Q 763.0 514.5 749.0 510.5 L 714.0 500.5 Q 693.0 495.5 677.0 492.5 L 645.0 487.5 Q 631.0 484.5 627.0 482.5 Q 623.0 480.5 623.0 476.5 L 623.0 475.5 Q 623.0 470.5 639.0 462.5 Q 655.0 454.5 665.0 451.5 Q 671.0 449.5 678.0 449.5 L 683.0 449.5 Q 689.0 450.5 701.0 454.5 Q 713.0 460.5 722.0 463.5 L 767.0 480.5 Q 786.0 488.5 791.0 488.5 Q 795.0 487.5 799.0 482.5 L 799.0 480.5 Q 799.0 475.5 793.0 464.5 L 767.0 418.5 L 747.0 386.5 C 731.0 361.5 752.0 357.5 775.0 376.5 Z" fill="lightgray"></path>
      </clipPath>
      <path clip-path="url(#make-me-a-hanzi-clip-12)" d="M 630.0 476.5 L 675.0 470.5 L 790.0 507.5 L 830.0 501.5 L 842.0 481.5 L 779.0 403.5 L 756.0 388.5 " fill="none" id="make-me-a-hanzi-animation-12" stroke-dasharray="486 972" stroke-linecap="round"></path>

      <clipPath id="make-me-a-hanzi-clip-13">
      <path d="M 747.0 386.5 L 729.0 390.5 Q 727.0 391.5 724.0 391.5 Q 720.0 391.5 715.0 388.5 Q 709.0 385.5 708.0 382.5 Q 708.0 378.5 711.0 374.5 L 721.0 360.5 Q 727.0 352.5 730.0 344.5 Q 733.0 336.5 734.0 326.5 Q 735.0 316.5 738.0 304.5 L 742.0 269.5 L 741.0 227.5 Q 741.0 226.5 739.0 178.5 L 737.0 136.5 Q 735.0 112.5 733.0 96.5 Q 731.0 80.5 726.0 78.5 Q 722.0 76.5 713.0 75.5 Q 705.0 75.5 683.0 80.5 L 659.0 86.5 Q 656.0 87.5 653.0 87.5 Q 648.0 87.5 646.0 84.5 Q 645.0 82.5 645.0 81.5 Q 645.0 77.5 649.0 74.5 L 675.0 54.5 Q 691.0 40.5 709.0 18.5 Q 727.0 -3.5 733.0 -12.5 Q 738.0 -21.5 741.0 -23.5 Q 744.0 -24.5 747.0 -24.5 Q 750.0 -24.5 753.0 -23.5 Q 760.0 -20.5 767.0 -9.5 Q 775.0 2.5 781.0 19.5 Q 787.0 36.5 790.0 54.5 Q 793.0 73.5 794.0 102.5 Q 795.0 131.5 795.0 172.5 Q 796.0 214.5 797.0 282.5 L 799.0 318.5 L 797.0 342.5 Q 797.0 352.5 792.0 360.5 Q 787.0 368.5 775.0 376.5 L 747.0 386.5 Z" fill="lightgray"></path>
      </clipPath>
      <path clip-path="url(#make-me-a-hanzi-clip-13)" d="M 716.0 380.5 L 747.0 363.5 L 766.0 333.5 L 770.0 255.5 L 761.0 73.5 L 744.0 40.5 L 652.0 80.5 " fill="none" id="make-me-a-hanzi-animation-13" stroke-dasharray="597 1194" stroke-linecap="round"></path>

      <clipPath id="make-me-a-hanzi-clip-14">
      <path d="M 738.0 304.5 L 711.0 298.5 Q 695.0 296.5 671.0 292.5 Q 647.0 288.5 641.0 288.5 L 612.0 282.5 Q 601.0 280.5 599.0 278.5 Q 597.0 276.5 597.0 273.5 L 597.0 271.5 Q 597.0 267.5 608.0 262.5 L 627.0 252.5 Q 633.0 248.5 641.0 246.5 L 649.0 246.5 Q 653.0 246.5 667.0 252.5 Q 681.0 256.5 722.0 265.5 L 742.0 269.5 L 797.0 282.5 L 821.0 285.5 Q 841.0 288.5 861.0 288.5 L 913.0 290.5 L 959.0 292.5 Q 979.0 294.5 985.0 298.5 Q 991.0 304.5 991.0 307.5 Q 991.0 310.5 985.0 315.5 Q 980.0 320.5 965.0 328.5 Q 950.0 335.5 939.0 338.5 Q 927.0 342.5 919.0 342.5 Q 913.0 342.5 901.0 339.5 L 874.0 334.5 L 841.0 326.5 L 799.0 318.5 L 738.0 304.5 Z" fill="lightgray"></path>
      </clipPath>
      <path clip-path="url(#make-me-a-hanzi-clip-14)" d="M 607.0 272.5 L 654.0 268.5 L 795.0 300.5 L 912.0 316.5 L 982.0 307.5 " fill="none" id="make-me-a-hanzi-animation-14" stroke-dasharray="508 1016" stroke-linecap="round"></path>

</g>
</svg>
